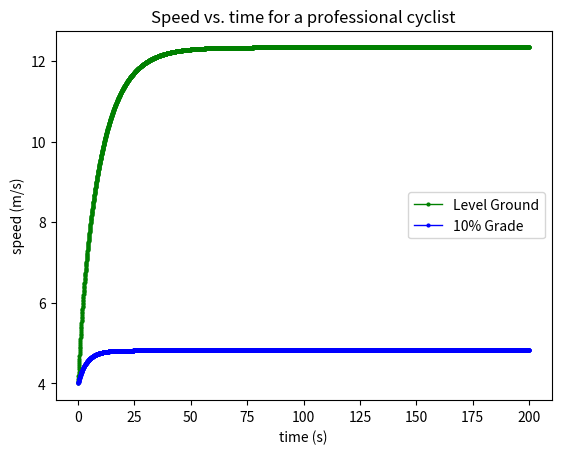

This chart was generated by the following Python code:
#!/usr/bin/env python3
# -*- coding: utf-8 -*-
"""
Created on Sun Jan 26 09:41:04 2020

This is a skeleton code to solve the bike racing problem described in 
Sec. 2.1 of Giordano and Nakanishi.

@author: atkinson

Adapted for Assignment 2 on Thursday, Feb. 6, 2020 by David Stothers
"""
import numpy as np
from matplotlib import pyplot as plt

# Define important variables
m = 80  # Mass of the rider [kg]
rho = 1.29  # density of air [kg/m^3]

t_init = 0.0    # starting time of the simulation [s]
t_final = 200.0 # end time of the simulation [s]
N = 4001 # Number of time steps
t_list = np.linspace(t_init, t_final, N) # times at which we calculate v
dt = t_list[1] - t_list[0]  # time step

g = -9.81 #gravitational acceleration

# Values below obtained from G&N
P=400
C=1
A=0.33
dragconst = -(rho/2.0)*C*A

theta = 0.0 #the angle in degrees of the relevant slope

v=np.arange(N+1,dtype=float)
v[0]=4.0

F=np.arange(N,dtype=float)
Fdrag=np.arange(N,dtype=float)
Fg = float(float(m*g)*np.sin(float((theta*np.pi)/180.0))) #the force on the motion due to gravity

# Main loop
# This loop has problems that you will fix in the lab
#for i, t in enumerate(t_list):
for i in range(N):
    print(i, t_list[i])
    Fdrag[i] = dragconst*(v[i]**2) # calculate drag
    
    #Edited to account for gravity
    F[i] = (P/v[i])+Fdrag[i]+Fg #calculate net force
    
    v[i+1] = v[i]+((F[i]/m))*dt #calculate next interval's velocity

theta = float(np.arctan(0.1)) #the angle in radians of the relevant slope
Fg = float(float(m*g)*np.sin(theta)) #the force on the motion due to gravity
v2=np.arange(N+1,dtype=float)
v2[0]=4.0
F=np.arange(N,dtype=float)
Fdrag=np.arange(N,dtype=float)

for i in range(N):
    print(i, t_list[i])
    Fdrag[i] = dragconst*(v2[i]**2) # calculate drag
    
    #Edited to account for gravity
    F[i] = (P/v2[i])+Fdrag[i]+Fg #calculate net force
    
    v2[i+1] = v2[i]+((F[i]/m))*dt #calculate next interval's velocity

# Output results
plt.figure(0)
plt.clf()
plt.xlabel('time (s)')
plt.ylabel('speed (m/s)')
plt.title('Speed vs. time for a professional cyclist')

v=v[:-1]
v2=v2[:-1]

plt.plot(t_list,v,'go-', linewidth=1, markersize=2,label="Level Ground")
plt.plot(t_list,v2,'bo-', linewidth=1, markersize=2,label="10% Grade")

plt.legend()
plt.show()